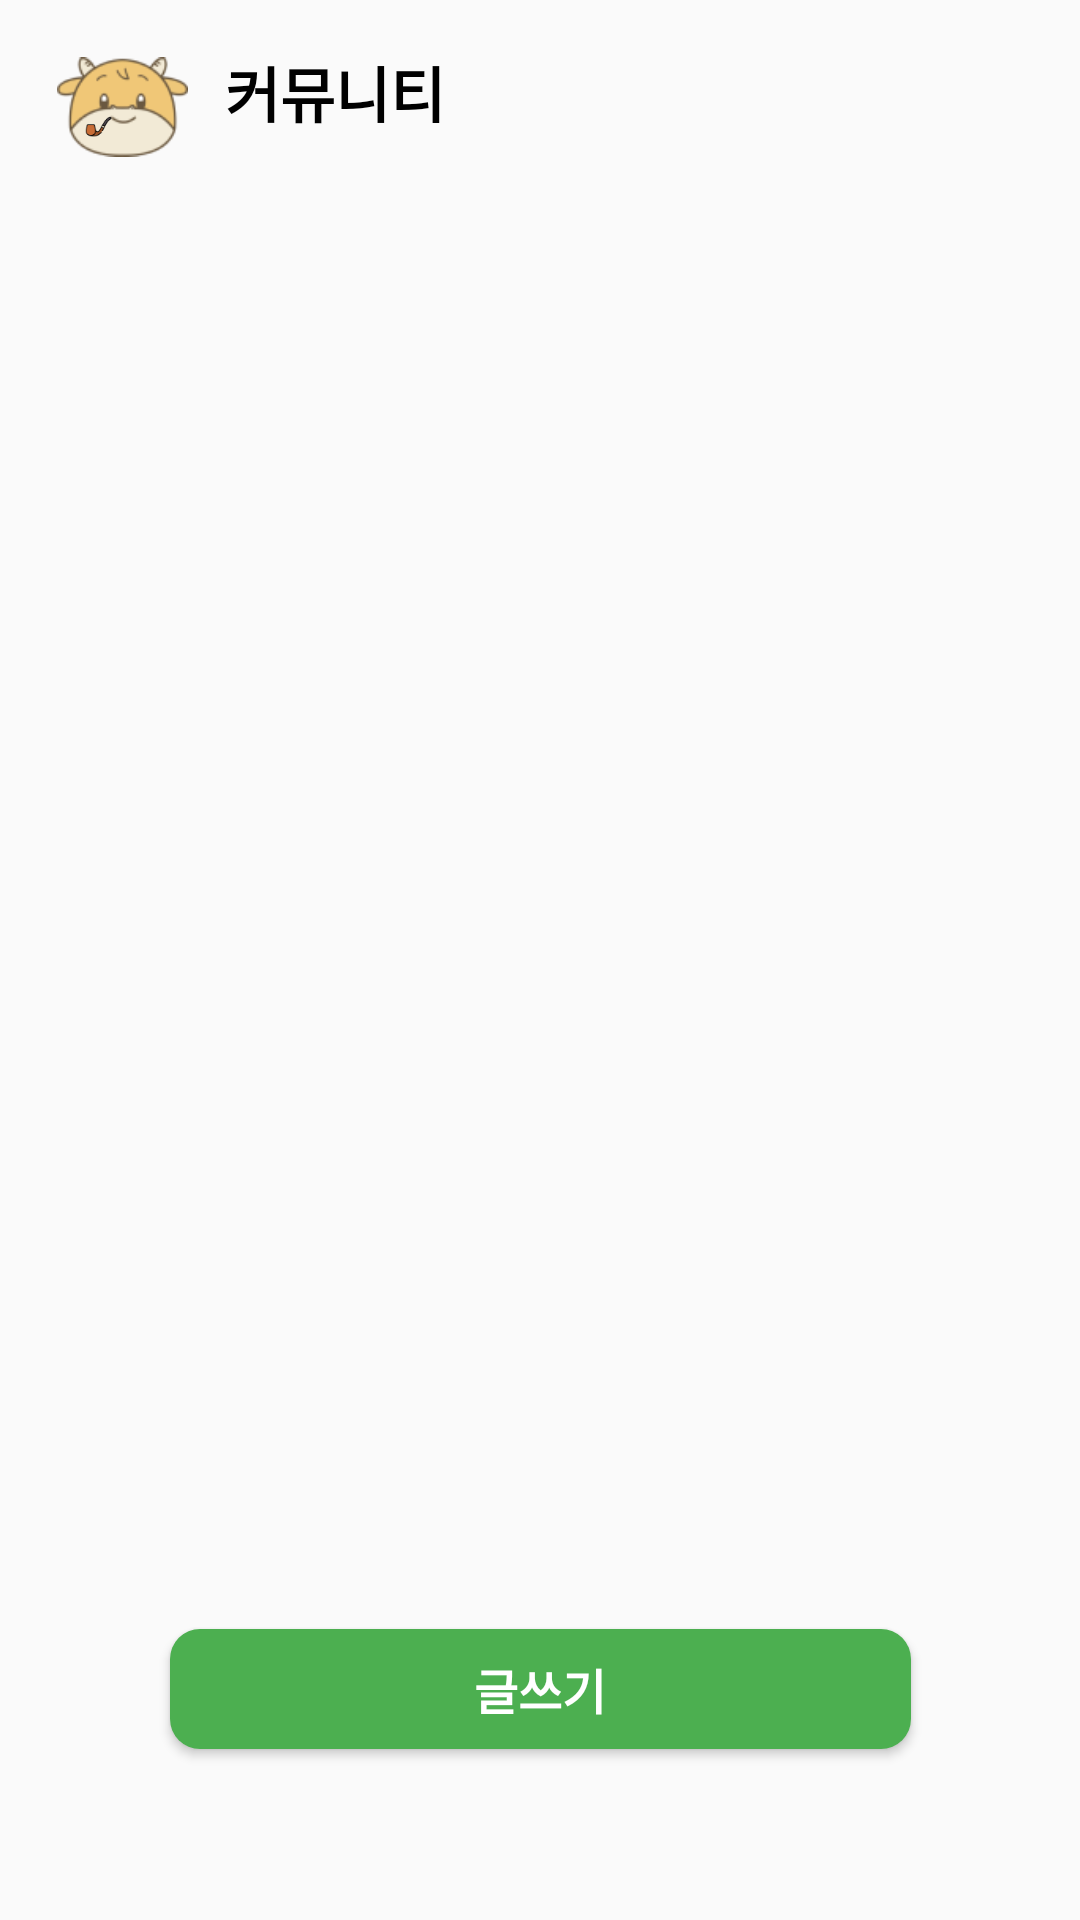

Android layout source for this screen:
<!-- AndroidManifest.xml: application theme Theme.SmoKu -->
<!-- res/layout/activity_community.xml -->
<?xml version="1.0" encoding="utf-8"?>
<androidx.constraintlayout.widget.ConstraintLayout xmlns:android="http://schemas.android.com/apk/res/android"
    xmlns:app="http://schemas.android.com/apk/res-auto"
    xmlns:tools="http://schemas.android.com/tools"
    android:layout_width="match_parent"
    android:layout_height="match_parent"
    tools:context=".CommunityActivity">

    <ImageView
        android:id="@+id/imageView3"
        android:layout_width="43.53dp"
        android:layout_height="33.18dp"
        android:layout_marginLeft="19dp"
        android:layout_marginTop="19dp"
        android:src="@drawable/ku_default_ic"
        app:layout_constraintStart_toStartOf="parent"
        app:layout_constraintTop_toTopOf="parent"></ImageView>

    <ImageView
        android:layout_width="9.97dp"
        android:layout_height="10.01dp"
        android:src="@drawable/cigarette"
        android:layout_marginTop="18.44dp"
        android:layout_marginLeft="8.39dp"
        app:layout_constraintStart_toStartOf="@+id/imageView3"
        app:layout_constraintTop_toTopOf="@+id/imageView3"></ImageView>

    <TextView
        android:id="@+id/textView7"
        android:layout_width="118dp"
        android:layout_height="wrap_content"
        android:layout_marginLeft="12.47dp"
        android:layout_marginTop="16dp"
        android:text="커뮤니티"
        android:textColor="@color/black"
        android:textSize="20dp"
        android:textStyle="bold"
        app:layout_constraintStart_toEndOf="@+id/imageView3"
        app:layout_constraintTop_toTopOf="parent"></TextView>

    <androidx.recyclerview.widget.RecyclerView
        android:id="@+id/community_rv"
        android:layout_width="342dp"
        android:layout_height="582dp"
        android:layout_marginTop="67dp"
        app:layout_constraintStart_toStartOf="parent"
        app:layout_constraintTop_toTopOf="parent"></androidx.recyclerview.widget.RecyclerView>

    <Button
        android:id="@+id/writeTextBtn"
        android:layout_width="247dp"
        android:layout_height="40dp"
        android:background="@drawable/green_radius_10"
        android:text="글쓰기"
        android:textColor="@color/white"
        android:textSize="16dp"
        android:textStyle="bold"
        android:layout_marginBottom="57dp"
        app:layout_constraintBottom_toBottomOf="parent"
        app:layout_constraintEnd_toEndOf="parent"
        app:layout_constraintStart_toStartOf="parent" />
</androidx.constraintlayout.widget.ConstraintLayout>
<!-- resources referenced by this layout -->
<resources>
  <color name="black">#FF000000</color>
  <color name="white">#FFFFFFFF</color>
  <!-- drawable cigarette: png bitmap (drawable, 1165 bytes) -->
  <!-- drawable green_radius_10 (drawable) -->
  <?xml version="1.0" encoding="utf-8"?>
  <shape xmlns:android="http://schemas.android.com/apk/res/android"
      android:shape="rectangle" android:padding = "10dp">
      <solid android:color="@color/more_light_green"></solid>
      <corners
          android:bottomLeftRadius="10dp"
          android:bottomRightRadius="10dp"
          android:topLeftRadius="10dp"
          android:topRightRadius="10dp"></corners>
      <stroke android:width="0dp"
          android:color="@color/light_gray"></stroke>
  </shape>
  <!-- drawable ku_default_ic: png bitmap (drawable, 5528 bytes) -->
  <style name="Theme.SmoKu" parent="Base.Theme.SmoKu" />
  <color name="more_light_green">#4CAF50</color>
  <color name="light_gray">#ECEDF3</color>
  <style name="Base.Theme.SmoKu" parent="Theme.AppCompat.Light">
          
          
          <item name="windowNoTitle">true</item>
      </style>
</resources>
